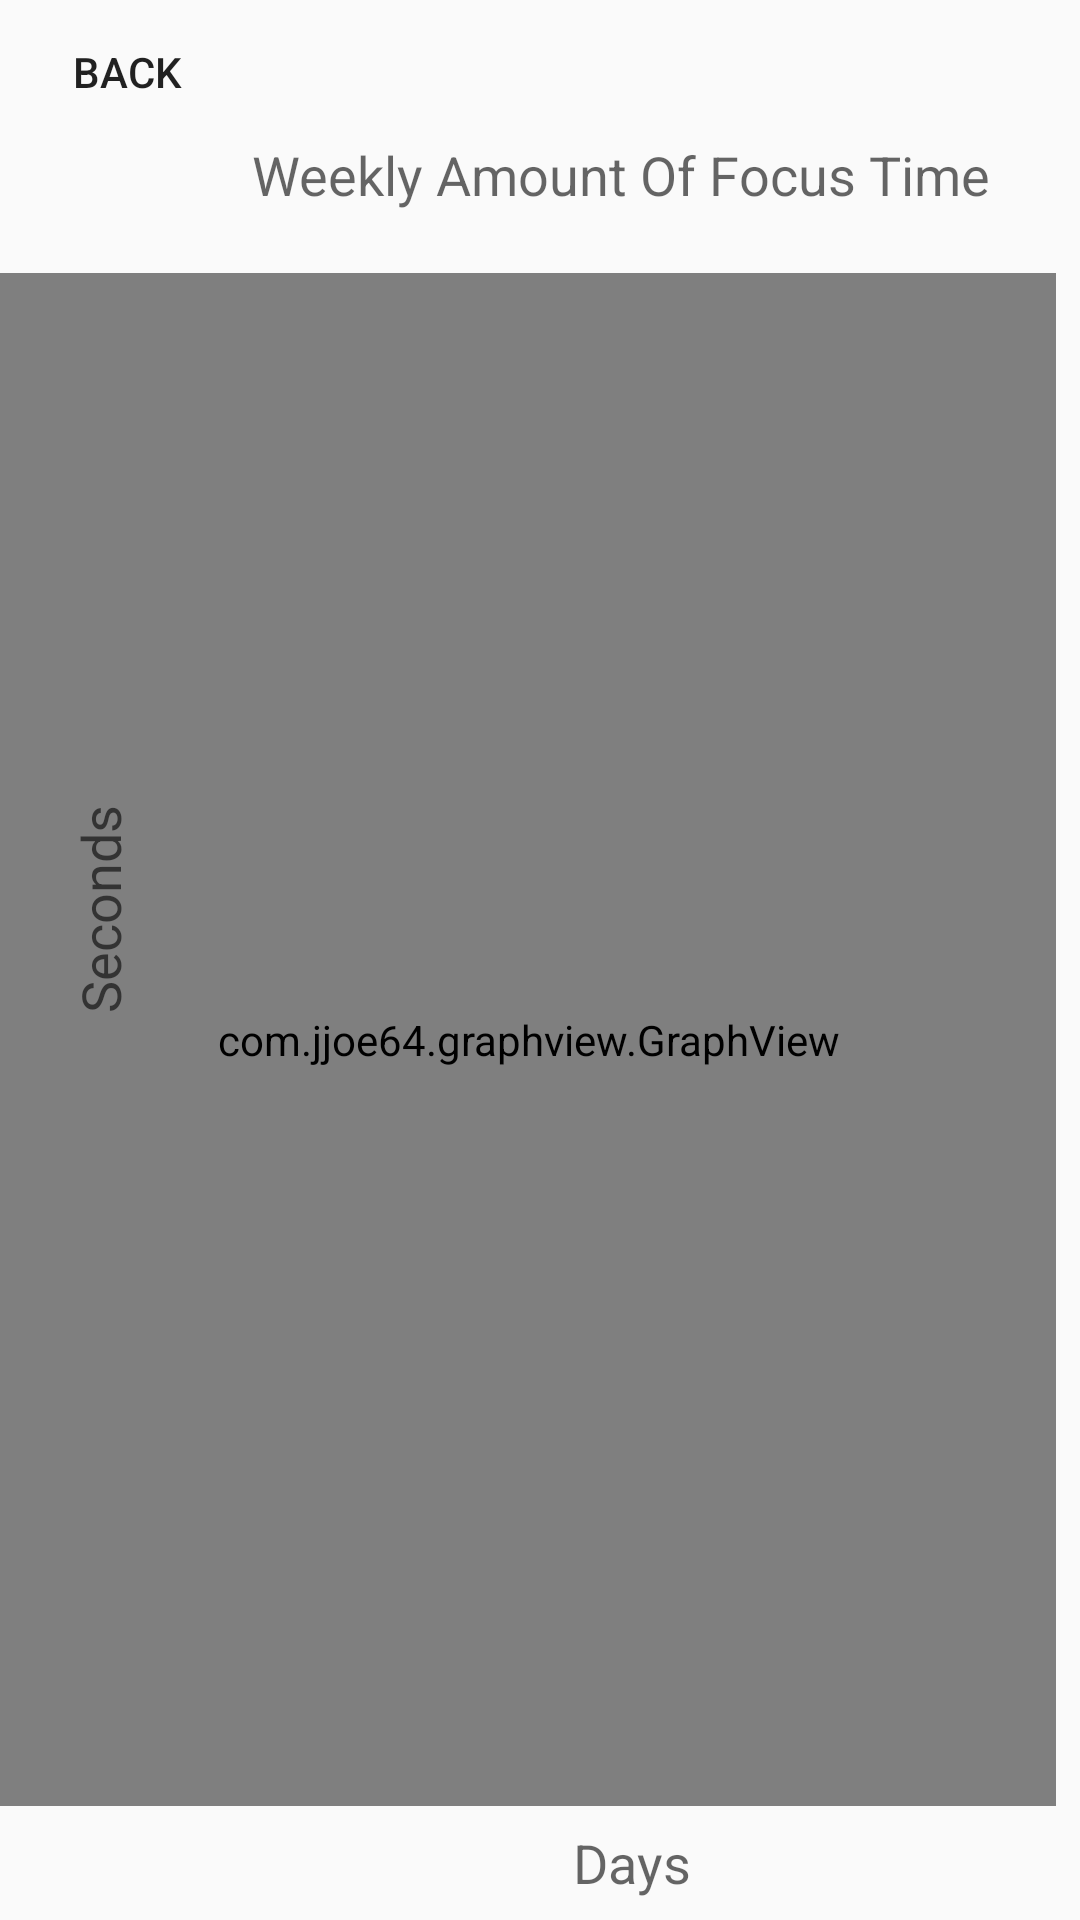

Write the Android layout XML for this screen, with the resource values it uses.
<!-- AndroidManifest.xml: application theme AppTheme -->
<!-- res/layout/stats_activity.xml -->
<?xml version="1.0" encoding="utf-8"?>
<RelativeLayout
    xmlns:android="http://schemas.android.com/apk/res/android"
    xmlns:tools="http://schemas.android.com/tools"
    android:layout_width="match_parent"
    android:layout_height="match_parent"
    tools:context=".MainActivity">

    <com.jjoe64.graphview.GraphView
        android:id="@+id/graph"
        android:layout_width="362dp"
        android:layout_height="wrap_content"
        android:layout_alignParentTop="true"
        android:layout_alignParentEnd="true"
        android:layout_alignParentBottom="true"
        android:layout_marginTop="91dp"
        android:layout_marginEnd="8dp"
        android:layout_marginBottom="38dp" />

    <Button
        android:id="@+id/back_btn"
        android:layout_width="wrap_content"
        android:layout_height="wrap_content"
        android:background="@android:color/transparent"
        android:text="back " />

    <TextView
        android:id="@+id/secondsTextView"
        android:layout_width="wrap_content"
        android:layout_height="wrap_content"
        android:layout_alignParentStart="true"
        android:layout_alignParentBottom="true"
        android:layout_centerVertical="true"
        android:layout_marginStart="-4dp"
        android:layout_marginBottom="327dp"
        android:gravity="left"
        android:rotation="270"
        android:text="Seconds "
        android:textAppearance="@style/TextAppearance.AppCompat.Medium" />

    <TextView
        android:id="@+id/textView3"
        android:layout_width="wrap_content"
        android:layout_height="wrap_content"
        android:layout_alignParentStart="true"
        android:layout_alignParentBottom="true"
        android:layout_marginStart="191dp"
        android:layout_marginBottom="7dp"
        android:text="Days"
        android:textAppearance="@style/TextAppearance.AppCompat.Medium" />

    <TextView
        android:id="@+id/textView4"
        android:layout_width="wrap_content"
        android:layout_height="wrap_content"
        android:layout_alignParentStart="true"
        android:layout_alignParentTop="true"
        android:layout_alignParentEnd="true"
        android:layout_centerHorizontal="true"
        android:layout_marginStart="84dp"
        android:layout_marginTop="46dp"
        android:layout_marginEnd="26dp"
        android:text="Weekly Amount Of Focus Time"
        android:textAppearance="@style/TextAppearance.AppCompat.Medium" />


</RelativeLayout>
<!-- resources referenced by this layout -->
<resources>
  <style name="AppTheme" parent="Theme.AppCompat.Light.NoActionBar">
          
          <item name="colorPrimary">@color/colorPrimary</item>
          <item name="colorPrimaryDark">@color/colorTransparent</item>
          <item name="colorAccent">@color/colorAccent</item>
      </style>
  <color name="colorPrimary">#008577</color>
  <color name="colorTransparent">#00ffffff</color>
  <color name="colorAccent">#5B84B1FF</color>
</resources>
